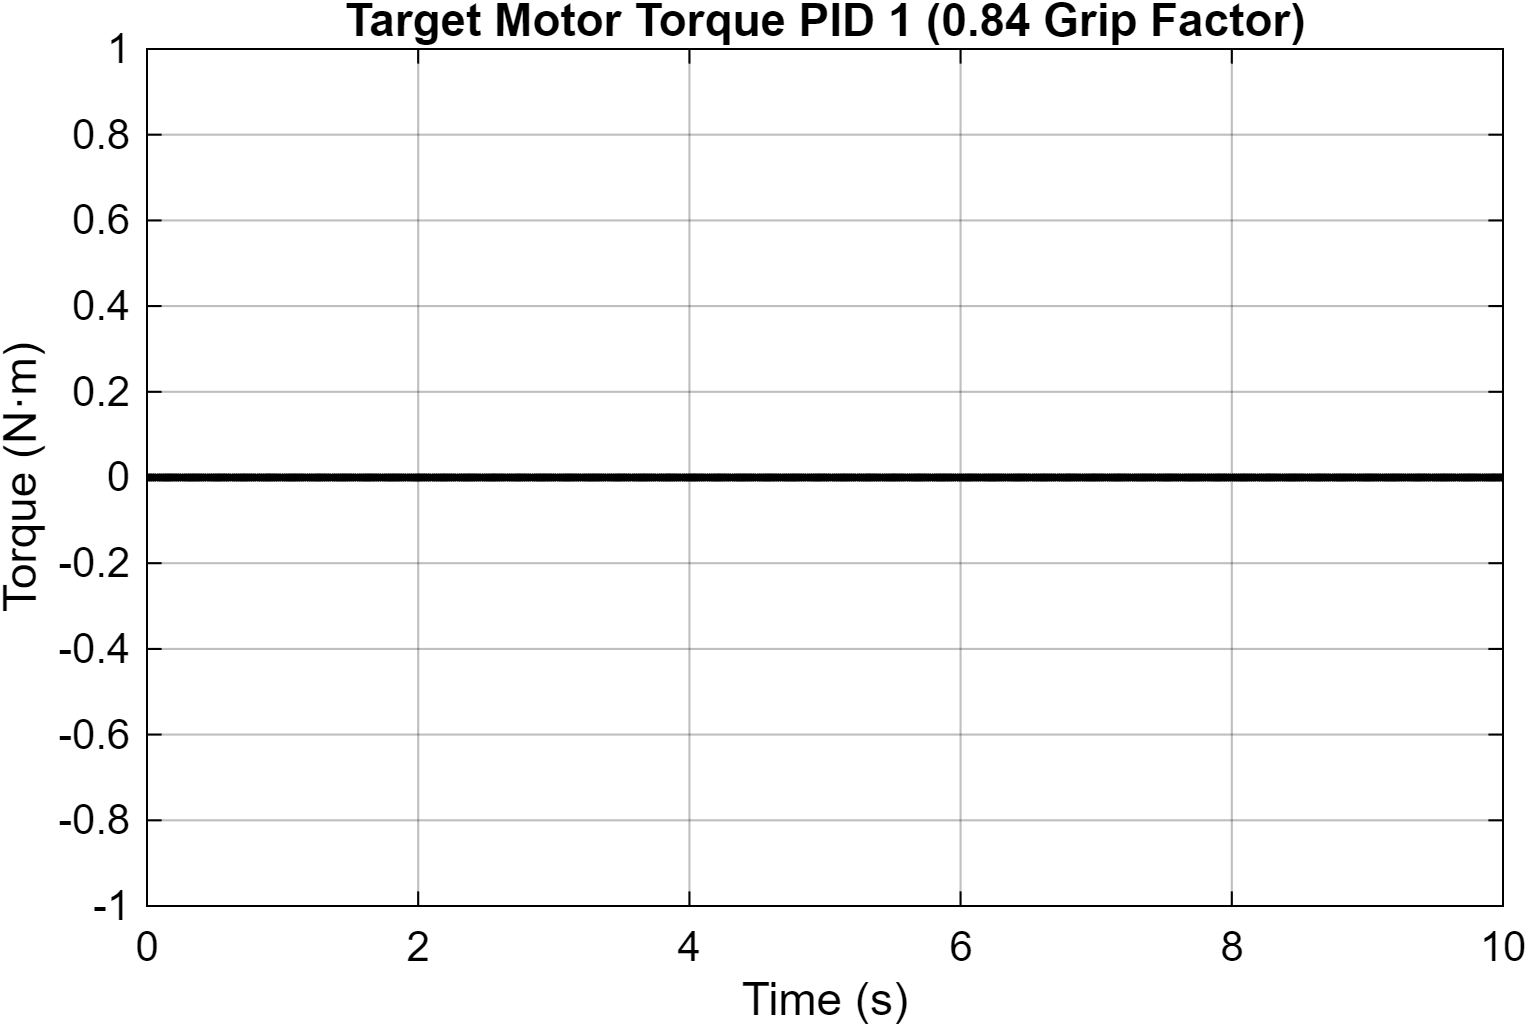

Data behind this chart, as committed beside it:
Time_s, Motor_Torque_Nm
0, 0
3.5386124511716e-08, 0
3.53861245117164e-08, 0
2.12316747070297e-07, 0
1.0969698598632e-06, 0
2.627601943667e-06, 0
4.16016563260476e-06, 0
5.6974456270957e-06, 0
7.23942876152146e-06, 0
8.78614570686167e-06, 0
1.03376271495988e-05, 0
1.18939041373e-05, 0
1.34550075697476e-05, 0
1.50209691248263e-05, 0
1.65918206054545e-05, 0
1.81675940835801e-05, 0
1.97483217834911e-05, 0
2.13340366759537e-05, 0
2.29247712119615e-05, 0
2.45205591605843e-05, 0
2.61214338518904e-05, 0
2.77274293604405e-05, 0
2.93385795451392e-05, 0
3.09549192291839e-05, 0
3.25764831904458e-05, 0
3.42033066232028e-05, 0
3.58354248796845e-05, 0
3.74728741313945e-05, 0
3.91156902959905e-05, 0
4.07639100859146e-05, 0
4.24175703736276e-05, 0
4.40767082826123e-05, 0
4.57413615243437e-05, 0
4.74115681034504e-05, 0
4.90873663162279e-05, 0
5.07687949198041e-05, 0
5.24558931019635e-05, 0
5.41487002360476e-05, 0
5.58472563970562e-05, 0
5.75516016676359e-05, 0
5.92617770963859e-05, 0
6.09778234569062e-05, 0
6.26997824364861e-05, 0
6.44276960182531e-05, 0
6.61616065525974e-05, 0
6.79015567258875e-05, 0
6.96475901113166e-05, 0
7.13997500582032e-05, 0
7.31580810298107e-05, 0
7.49226274527681e-05, 0
7.6693434448966e-05, 0
7.84705475065166e-05, 0
8.02540128508177e-05, 0
8.2043876983092e-05, 0
8.38401867844033e-05, 0
8.56429898396914e-05, 0
8.74523342016754e-05, 0
8.92682683527039e-05, 0
9.10908415167168e-05, 0
9.29201031001456e-05, 0
... 30,951 more rows
